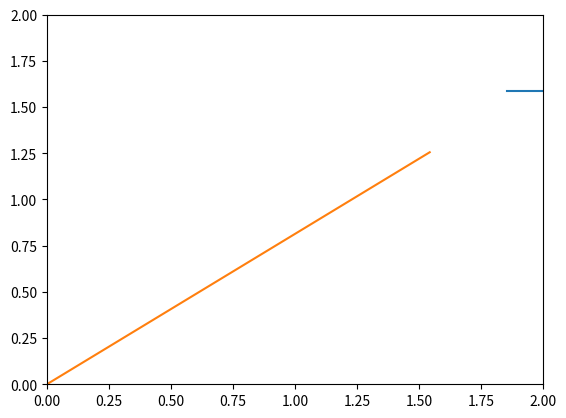

Recreate this plot in Python.
#-------------------------------------------------------------------------------
# Name:        module1
# Purpose:
#
# Author:      Feyzi Can Eser
#
# Created:     20.04.2020
# Copyright:   (c) Feyzi Can Eser 2020
# Licence:     <your licence>
#-------------------------------------------------------------------------------

def main():
    pass

if __name__ == '__main__':
    main()



import random as rn
import matplotlib.pyplot as plt
import math as mat


# Brick of Length 0.2 within a 2x2 square
# generate random position and the required shooting angles



xp = rn.uniform(0.1,2)
yp = rn.uniform(0,2)
print('center is at x: ' + str(xp) + ' y: ' + str(yp))

xs = xp - 0.1
xe = xp + 0.1

omin = mat.atan(yp/xs)
omax = mat.atan(yp/xe)

omind = round((omin / mat.pi*180), 2)
omaxd = round ((omax / mat.pi*180), 2)

print('Minimum possible shooting angle is ' + str(omind) + ' degrees')
print('Maximium possible shooting angle is ' + str(omaxd) + ' degrees')


Lx= []
Ly = []


for i in range(0,201):
    Lx += [xs + i/1000]

for i in range(0,201):
    Ly += [yp]





LPx = []
LPy = []

hit = False


for i in range(0,200):
        xx = i/100*mat.cos((omax+omin)/2)
        yy = i/100*mat.sin((omax+omin)/2)
        if ( yy < yp):
            LPx += [xx]
            LPy += [yy]




plt.axis([0, 2, 0, 2])
plt.plot(Lx,Ly)

plt.plot(LPx,LPy)



